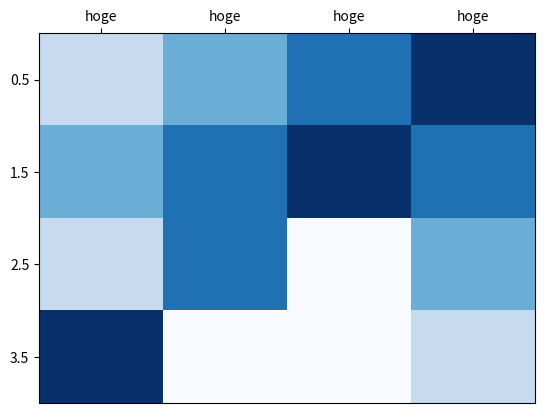

Here is the Python script that generated this plot: (Note: this script raises an exception after producing the figure.)
import matplotlib
matplotlib.use('Agg')
import matplotlib.pyplot as plt
import numpy as np


def draw_heatmap(data, row_labels, column_labels):
    # 描画する
    fig, ax = plt.subplots()
    heatmap = ax.pcolor(data, cmap=plt.cm.Blues)

    ax.set_xticks(np.arange(data.shape[0]) + 0.5, minor=False)
    ax.set_yticks(np.arange(data.shape[1]) + 0.5, minor=False)

    ax.invert_yaxis()
    ax.xaxis.tick_top()

    ax.set_xticklabels(row_labels, minor=False)
    ax.set_yticklabels(column_labels, minor=False)
    plt.show()
    plt.savefig('Img/heatmaptest.png')

    return heatmap


mapdata =[[1,2,3,4],
          [2,3,4,3],
          [1,3,0,2],
          [4,0,0,1]
      ]
mapdata=np.array(mapdata)
print(mapdata)
rl = ["hoge","hoge","hoge","hoge"]
cl = "column"
draw_heatmap(mapdata, rl, cl)
